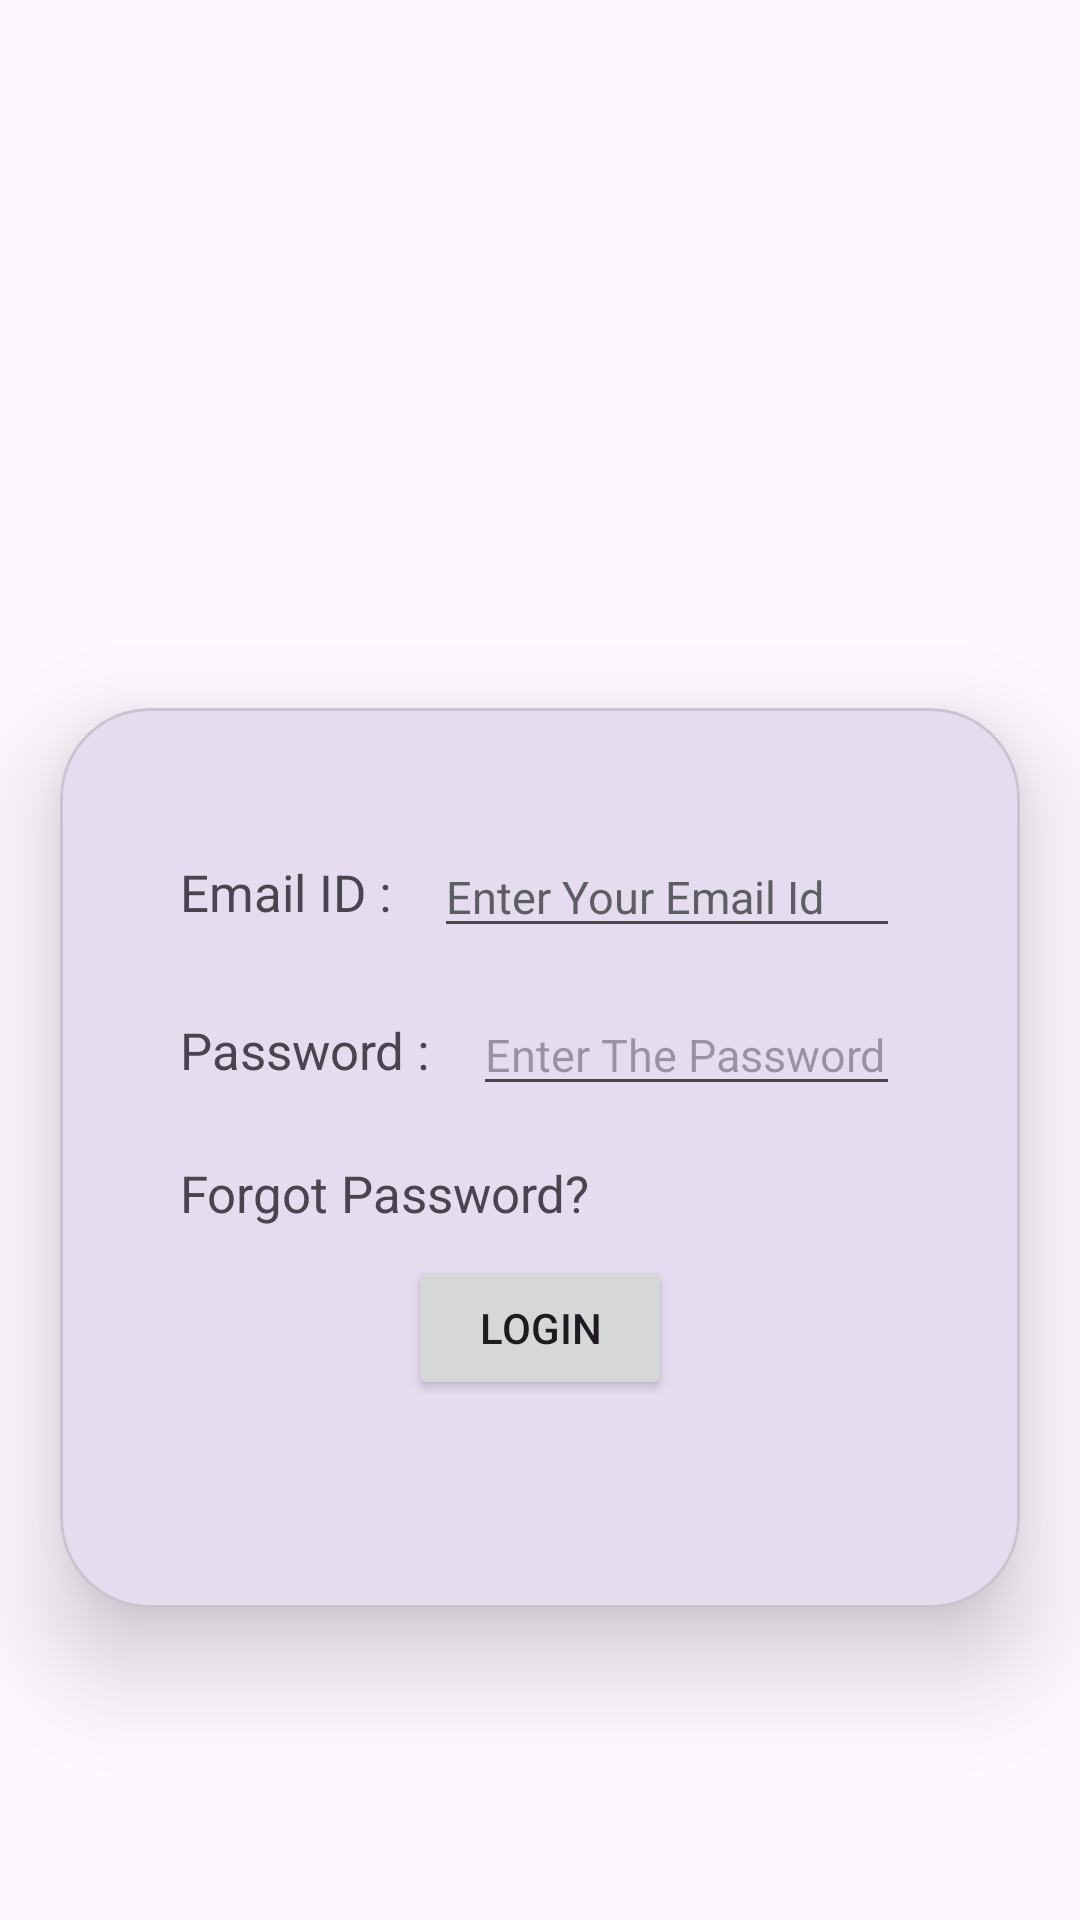

Produce the Android XML layout that renders to this screen, including the resource entries it uses.
<!-- AndroidManifest.xml: application theme Theme._22012011012_MAD_Prac3 -->
<!-- res/layout/login_activity.xml -->
<?xml version="1.0" encoding="utf-8"?>
<androidx.constraintlayout.widget.ConstraintLayout xmlns:android="http://schemas.android.com/apk/res/android"
    xmlns:app="http://schemas.android.com/apk/res-auto"
    xmlns:tools="http://schemas.android.com/tools"
    android:id="@+id/main"
    android:layout_width="match_parent"
    android:layout_height="match_parent"
    tools:context=".LoginActivity">

    <ImageView
        android:id="@+id/imageView"
        android:layout_width="match_parent"
        android:layout_height="180dp"
        android:layout_marginTop="16dp"
        android:src="@drawable/guni_logo"
        app:layout_constraintTop_toTopOf="parent"
        />

    <com.google.android.material.card.MaterialCardView
        android:layout_width="match_parent"
        android:layout_height="300dp"
        android:layout_marginStart="20dp"
        android:layout_marginTop="40dp"
        android:layout_marginEnd="20dp"
        app:cardCornerRadius="30dp"
        app:cardElevation="20dp"
        app:layout_constraintTop_toBottomOf="@+id/imageView">

        <androidx.constraintlayout.widget.ConstraintLayout
            android:layout_width="match_parent"
            android:layout_height="wrap_content"
            android:padding="30dp">

            <TextView
                android:id="@+id/email"
                android:layout_width="wrap_content"
                android:layout_height="wrap_content"
                android:layout_marginStart="10dp"
                android:layout_marginTop="20dp"
                android:text="Email ID : "
                android:textSize="17sp"
                app:layout_constraintStart_toStartOf="parent"
                app:layout_constraintTop_toTopOf="parent" />

            <EditText
                android:id="@+id/emailinput"
                android:layout_width="0dp"
                android:layout_height="wrap_content"
                android:hint="Enter Your Email Id"
                android:textSize="15dp"
                android:textColorHint="@color/material_dynamic_neutral40"
                android:inputType="textEmailAddress"
                app:layout_constraintBottom_toBottomOf="@+id/email"
                android:layout_marginStart="10dp"
                android:layout_marginEnd="10dp"
                app:layout_constraintEnd_toEndOf="parent"
                app:layout_constraintStart_toEndOf="@id/email"
                app:layout_constraintTop_toTopOf="@+id/email" />
            <TextView
                android:layout_width="wrap_content"
                android:layout_height="wrap_content"
                android:id="@+id/pwd"
                android:textSize="17sp"
                android:text="Password : "
                android:layout_marginStart="10dp"
                android:layout_marginTop="30dp"
                app:layout_constraintTop_toBottomOf="@id/email"
                app:layout_constraintStart_toStartOf="parent"/>

            <EditText
                android:layout_width="0dp"
                android:layout_height="wrap_content"
                android:id="@+id/pwdinput"
                android:hint="Enter The Password"
                android:textSize="15dp"
                android:inputType="textPassword"
                android:layout_marginEnd="10dp"
                android:layout_marginStart="10dp"
                app:layout_constraintStart_toEndOf="@id/pwd"
                app:layout_constraintTop_toTopOf="@id/pwd"
                app:layout_constraintBottom_toBottomOf="@id/pwd"
                app:layout_constraintEnd_toEndOf="parent"/>

            <TextView
                android:layout_width="match_parent"
                android:layout_height="wrap_content"
                android:layout_marginStart="10dp"
                android:layout_marginTop="25dp"
                android:text="Forgot Password?"
                android:textSize="17sp"
                app:layout_constraintEnd_toEndOf="parent"
                app:layout_constraintStart_toStartOf="parent"
                app:layout_constraintTop_toBottomOf="@id/pwd" />

            <Button
                android:id="@+id/loginbtn"
                android:layout_width="wrap_content"
                android:layout_height="wrap_content"
                android:text="Login"
                android:layout_marginTop="50dp"
                app:layout_constraintTop_toBottomOf="@id/pwdinput"
                app:layout_constraintStart_toStartOf="parent"
                app:layout_constraintEnd_toEndOf="parent"/>
        </androidx.constraintlayout.widget.ConstraintLayout>

    </com.google.android.material.card.MaterialCardView>

</androidx.constraintlayout.widget.ConstraintLayout>
<!-- resources referenced by this layout -->
<resources>
  <style name="Theme._22012011012_MAD_Prac3" parent="Base.Theme._22012011012_MAD_Prac3" />
  <style name="Base.Theme._22012011012_MAD_Prac3" parent="Theme.Material3.DayNight.NoActionBar">
          
          
      </style>
</resources>
